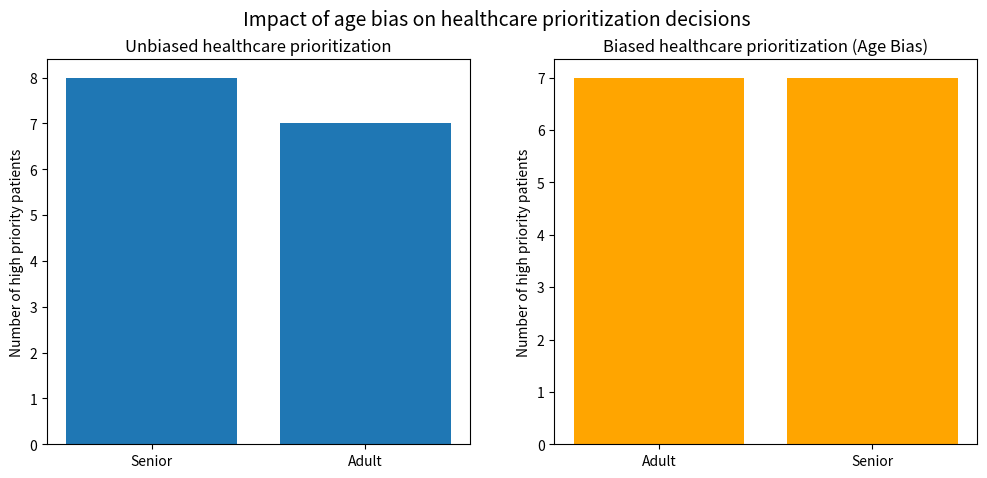
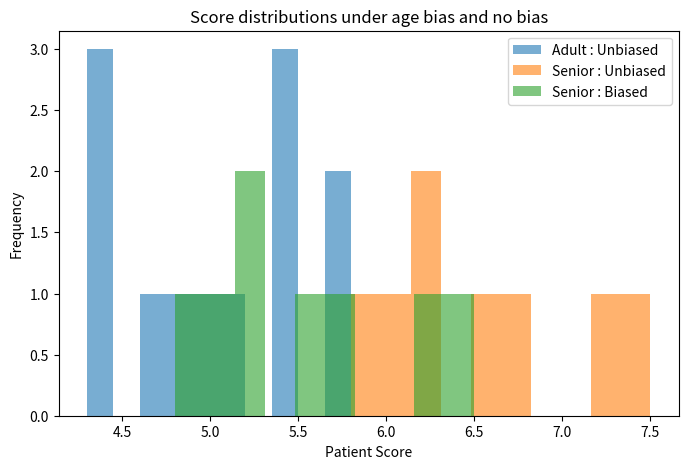

Python code for these plots, in order:
import pandas as pd
import matplotlib.pyplot as plt

class Patient :
    def __init__(self, inName, inAge, inSeverity, inHealthScore):
        self.inName = inName
        self.inAge = inAge
        self.inSeverity = inSeverity
        self.inHealthScore = inHealthScore
    
class HealthCareSystem :
    def __init__(self) :
        self.patients = []
        
    def addPatients(self, inPatient) :
        self.patients.append(inPatient)
        
    def scorePatient(self, inPatient) :
        """Here we are designing the logic for prioritization scoring for the patient: sevearity + health score"""
        return inPatient.inSeverity * 0.7 + inPatient.inHealthScore * 0.3
        
    def makeDecisions(self, inThreshold = 5.0) :
        """This method helps in prioritizing the patient, when the Bias score exceeds the given threshold"""
        outResults = []
            
        for outPatient in self.patients :
            patientScore = self.scorePatient(outPatient)
            priorityDecision = "High Priority" if patientScore >= inThreshold else "Low Priority"
            outResults.append((outPatient.inName, outPatient.inAge, patientScore, priorityDecision))
            
        return outResults
        
class BiasedHealthCareSystem(HealthCareSystem) :
    """This class inherits the actual healthcare system in implementation and inherits the age bias in prioritization"""
    def scorePatient(self, inPatient):
        actualScore = super().scorePatient(inPatient)
            
        """Injecting the age Bias : Reduce the score slightly when the patient is older"""
        if inPatient.inAge > 60 :
            actualScore -= 1.0
        return actualScore
patientData = {
    1: {"name": "Alice", "age": 30, "severity": 7, "healthScore": 3},
    2: {"name": "Bob", "age": 65, "severity": 8, "healthScore": 2},
    3: {"name": "Cathy", "age": 45, "severity": 6, "healthScore": 4},
    4: {"name": "David", "age": 70, "severity": 9, "healthScore": 3},
    5: {"name": "Eva", "age": 25, "severity": 4, "healthScore": 5},
    6: {"name": "Frank", "age": 80, "severity": 7, "healthScore": 4},
    7: {"name": "Grace", "age": 55, "severity": 5, "healthScore": 3},
    8: {"name": "Henry", "age": 40, "severity": 6, "healthScore": 2},
    9: {"name": "Ivy", "age": 62, "severity": 8, "healthScore": 3},
    10: {"name": "Jack", "age": 28, "severity": 5, "healthScore": 4},
    11: {"name": "Kathy", "age": 68, "severity": 7, "healthScore": 3},
    12: {"name": "Leo", "age": 50, "severity": 6, "healthScore": 4},
    13: {"name": "Mona", "age": 38, "severity": 5, "healthScore": 5},
    14: {"name": "Nick", "age": 60, "severity": 7, "healthScore": 3},
    15: {"name": "Olivia", "age": 72, "severity": 9, "healthScore": 4},
    16: {"name": "Paul", "age": 33, "severity": 6, "healthScore": 4},
    17: {"name": "Queen", "age": 75, "severity": 8, "healthScore": 2},
    18: {"name": "Ryan", "age": 27, "severity": 4, "healthScore": 5},
    19: {"name": "Sophia", "age": 64, "severity": 8, "healthScore": 4},
    20: {"name": "Tom", "age": 45, "severity": 6, "healthScore": 3}
}

def resultsVisualizer(inUnbiasedResults, inBiasedResults) :
    unBiasedDataFrame = pd.DataFrame(inUnbiasedResults, columns = ["Name", "Age", "Score", "Decision"])
    biasedDataFrame = pd.DataFrame(inBiasedResults, columns = ["Name", "Age", "Score", "Decision"])
        
    """Logic for categorizing the age groups for easiness of analysis"""
    unBiasedDataFrame["AgeGroup"] = unBiasedDataFrame["Age"].apply(lambda isSenior : "Senior" if isSenior > 60 else "Adult")
    biasedDataFrame["AgeGroup"] = biasedDataFrame["Age"].apply(lambda isSenior : "Senior" if isSenior > 60 else "Adult")
 
    """Logic for counting the number of patients with high priority by age group"""
    unBiasedPriority = unBiasedDataFrame[unBiasedDataFrame["Decision"] == "High Priority"]["AgeGroup"].value_counts()
    biasedPriority = biasedDataFrame[biasedDataFrame["Decision"] == "High Priority"]["AgeGroup"].value_counts()
    
    """Generating the Biased and Unbiased comparision plots"""
    fig, axes = plt.subplots(1, 2, figsize = (12, 5))
    
    axes[0].bar(unBiasedPriority.index, unBiasedPriority.values)
    axes[0].set_title("Unbiased healthcare prioritization")
    axes[0].set_ylabel("Number of high priority patients")
    
    axes[1].bar(biasedPriority.index, biasedPriority.values, color = "orange")
    axes[1].set_title("Biased healthcare prioritization (Age Bias)")
    axes[1].set_ylabel("Number of high priority patients")
    
    plt.suptitle("Impact of age bias on healthcare prioritization decisions", fontsize = 14)
    plt.show()
    
    """Histogram plot for visualizing the score distribution by age group"""
    plt.figure(figsize = (8, 5))
    
    plt.hist(unBiasedDataFrame[unBiasedDataFrame["AgeGroup"] == "Adult"]["Score"], alpha = 0.6, label = "Adult : Unbiased")
    plt.hist(unBiasedDataFrame[unBiasedDataFrame["AgeGroup"] == "Senior"]["Score"], alpha = 0.6, label = "Senior : Unbiased")
    plt.hist(biasedDataFrame[biasedDataFrame["AgeGroup"] == "Senior"]["Score"], alpha = 0.6, label = "Senior : Biased")
    plt.title("Score distributions under age bias and no bias")
    plt.xlabel("Patient Score")
    plt.ylabel("Frequency")
    plt.legend()
    plt.show()
    
def main() :
    unBiasedHealthcareSystem = HealthCareSystem()
    biasedHealthcareSystem = BiasedHealthCareSystem()
    
    """Loading the data from the input source (Dictionary) for analysis"""
    for _, outData in patientData.items() :
        outPatient = Patient(outData["name"], outData["age"], outData["severity"], outData["healthScore"])
        unBiasedHealthcareSystem.addPatients(outPatient)
        biasedHealthcareSystem.addPatients(outPatient)
        
    outUnbiasedResults = unBiasedHealthcareSystem.makeDecisions()
    outBiasedResults = biasedHealthcareSystem.makeDecisions()

    resultsVisualizer(outUnbiasedResults, outBiasedResults)
    
if __name__ == "__main__" :
    main()

    